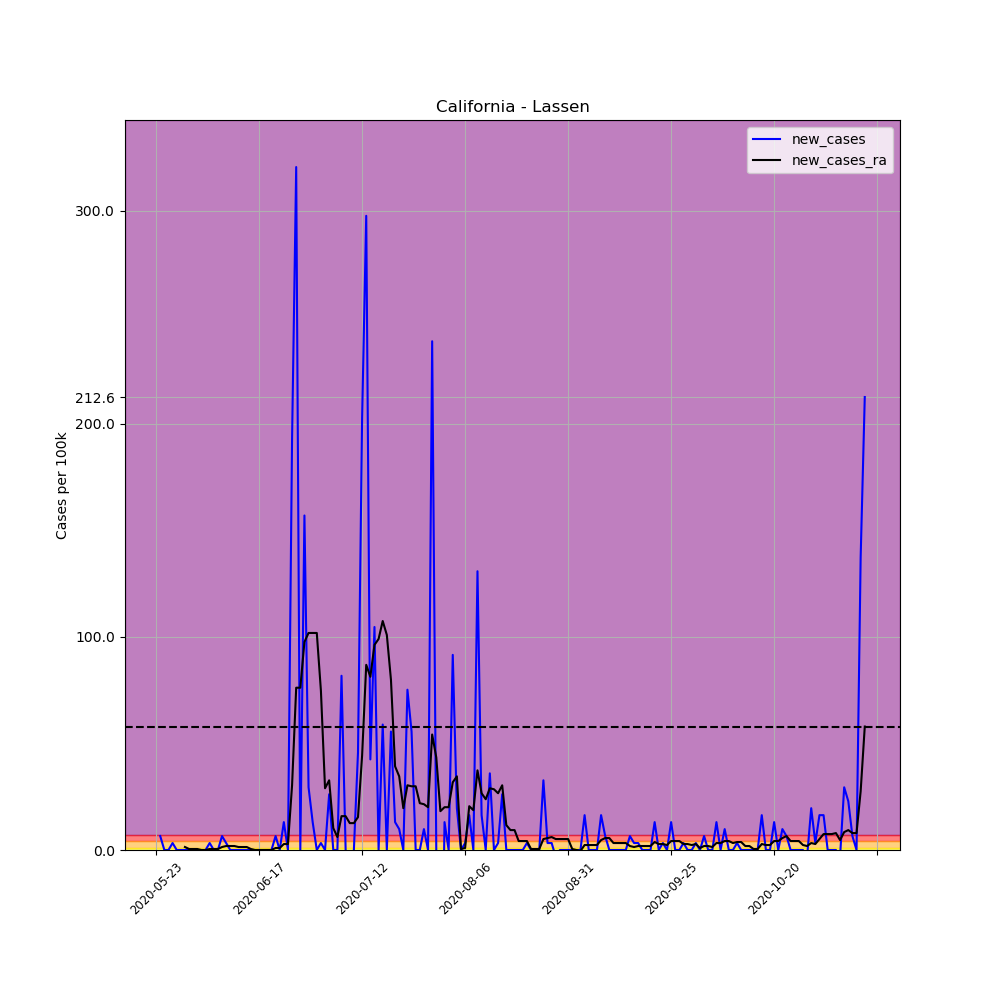

Source data for this figure (header and first rows):
, date, county, state, fips, cases, deaths, COUNTY, STNAME, CTYNAME, POPESTIMATE2019, per_100k, per_100k_ra, new_cases, new_cases_ra
672476, 2020-05-23, Lassen, California, 6035, 2, 0, 35, California, Lassen, 30573, 6.542, , , 
672477, 2020-05-24, Lassen, California, 6035, 4, 0, 35, California, Lassen, 30573, 13.08, , 6.542, 
672478, 2020-05-25, Lassen, California, 6035, 4, 0, 35, California, Lassen, 30573, 13.08, , 0.0, 
672479, 2020-05-26, Lassen, California, 6035, 4, 0, 35, California, Lassen, 30573, 13.08, , 0.0, 
672480, 2020-05-27, Lassen, California, 6035, 5, 0, 35, California, Lassen, 30573, 16.35, , 3.271, 
672481, 2020-05-28, Lassen, California, 6035, 5, 0, 35, California, Lassen, 30573, 16.35, , 0.0, 
672482, 2020-05-29, Lassen, California, 6035, 5, 0, 35, California, Lassen, 30573, 16.35, 13.55, 0.0, 
672483, 2020-05-30, Lassen, California, 6035, 5, 0, 35, California, Lassen, 30573, 16.35, 14.95, 0.0, 1.402
672484, 2020-05-31, Lassen, California, 6035, 5, 0, 35, California, Lassen, 30573, 16.35, 15.42, 0.0, 0.4673
672485, 2020-06-01, Lassen, California, 6035, 5, 0, 35, California, Lassen, 30573, 16.35, 15.89, 0.0, 0.4673
672486, 2020-06-02, Lassen, California, 6035, 5, 0, 35, California, Lassen, 30573, 16.35, 16.35, 0.0, 0.4673
672487, 2020-06-03, Lassen, California, 6035, 5, 0, 35, California, Lassen, 30573, 16.35, 16.35, 0.0, 0.0
672488, 2020-06-04, Lassen, California, 6035, 5, 0, 35, California, Lassen, 30573, 16.35, 16.35, 0.0, 0.0
672489, 2020-06-05, Lassen, California, 6035, 6, 0, 35, California, Lassen, 30573, 19.63, 16.82, 3.271, 0.4673
672490, 2020-06-06, Lassen, California, 6035, 6, 0, 35, California, Lassen, 30573, 19.63, 17.29, 0.0, 0.4673
672491, 2020-06-07, Lassen, California, 6035, 6, 0, 35, California, Lassen, 30573, 19.63, 17.76, 0.0, 0.4673
672492, 2020-06-08, Lassen, California, 6035, 8, 0, 35, California, Lassen, 30573, 26.17, 19.16, 6.542, 1.402
672493, 2020-06-09, Lassen, California, 6035, 9, 0, 35, California, Lassen, 30573, 29.44, 21.03, 3.271, 1.869
672494, 2020-06-10, Lassen, California, 6035, 9, 0, 35, California, Lassen, 30573, 29.44, 22.9, 0.0, 1.869
672495, 2020-06-11, Lassen, California, 6035, 9, 0, 35, California, Lassen, 30573, 29.44, 24.77, 0.0, 1.869
672496, 2020-06-12, Lassen, California, 6035, 9, 0, 35, California, Lassen, 30573, 29.44, 26.17, 0.0, 1.402
672497, 2020-06-13, Lassen, California, 6035, 9, 0, 35, California, Lassen, 30573, 29.44, 27.57, 0.0, 1.402
672498, 2020-06-14, Lassen, California, 6035, 9, 0, 35, California, Lassen, 30573, 29.44, 28.97, 0.0, 1.402
672499, 2020-06-15, Lassen, California, 6035, 9, 0, 35, California, Lassen, 30573, 29.44, 29.44, 0.0, 0.4673
672500, 2020-06-16, Lassen, California, 6035, 9, 0, 35, California, Lassen, 30573, 29.44, 29.44, 0.0, 0.0
672501, 2020-06-17, Lassen, California, 6035, 9, 0, 35, California, Lassen, 30573, 29.44, 29.44, 0.0, 0.0
672502, 2020-06-18, Lassen, California, 6035, 9, 0, 35, California, Lassen, 30573, 29.44, 29.44, 0.0, 0.0
672503, 2020-06-19, Lassen, California, 6035, 9, 0, 35, California, Lassen, 30573, 29.44, 29.44, 0.0, 0.0
672504, 2020-06-20, Lassen, California, 6035, 9, 0, 35, California, Lassen, 30573, 29.44, 29.44, 0.0, 0.0
672505, 2020-06-21, Lassen, California, 6035, 11, 0, 35, California, Lassen, 30573, 35.98, 30.37, 6.542, 0.9345
672506, 2020-06-22, Lassen, California, 6035, 11, 0, 35, California, Lassen, 30573, 35.98, 31.31, 0.0, 0.9345
672507, 2020-06-23, Lassen, California, 6035, 15, 0, 35, California, Lassen, 30573, 49.06, 34.11, 13.08, 2.804
672508, 2020-06-24, Lassen, California, 6035, 15, 0, 35, California, Lassen, 30573, 49.06, 36.91, 0.0, 2.804
672509, 2020-06-25, Lassen, California, 6035, 74, 0, 35, California, Lassen, 30573, 242, 67.29, 193, 30.37
672510, 2020-06-26, Lassen, California, 6035, 172, 0, 35, California, Lassen, 30573, 562.6, 143.5, 320.5, 76.16
672511, 2020-06-27, Lassen, California, 6035, 172, 0, 35, California, Lassen, 30573, 562.6, 219.6, 0.0, 76.16
672512, 2020-06-28, Lassen, California, 6035, 220, 0, 35, California, Lassen, 30573, 719.6, 317.3, 157, 97.66
672513, 2020-06-29, Lassen, California, 6035, 229, 0, 35, California, Lassen, 30573, 749, 419.1, 29.44, 101.9
672514, 2020-06-30, Lassen, California, 6035, 233, 0, 35, California, Lassen, 30573, 762.1, 521, 13.08, 101.9
672515, 2020-07-01, Lassen, California, 6035, 233, 0, 35, California, Lassen, 30573, 762.1, 622.9, 0.0, 101.9
672516, 2020-07-02, Lassen, California, 6035, 234, 0, 35, California, Lassen, 30573, 765.4, 697.6, 3.271, 74.76
672517, 2020-07-03, Lassen, California, 6035, 234, 0, 35, California, Lassen, 30573, 765.4, 726.6, 0.0, 28.97
672518, 2020-07-04, Lassen, California, 6035, 242, 0, 35, California, Lassen, 30573, 791.5, 759.3, 26.17, 32.71
672519, 2020-07-05, Lassen, California, 6035, 242, 0, 35, California, Lassen, 30573, 791.5, 769.6, 0.0, 10.28
672520, 2020-07-06, Lassen, California, 6035, 242, 0, 35, California, Lassen, 30573, 791.5, 775.7, 0.0, 6.074
672521, 2020-07-07, Lassen, California, 6035, 267, 0, 35, California, Lassen, 30573, 873.3, 791.5, 81.77, 15.89
672522, 2020-07-08, Lassen, California, 6035, 267, 0, 35, California, Lassen, 30573, 873.3, 807.4, 0.0, 15.89
672523, 2020-07-09, Lassen, California, 6035, 261, 0, 35, California, Lassen, 30573, 853.7, 820.1, -19.63, 12.62
672524, 2020-07-10, Lassen, California, 6035, 261, 0, 35, California, Lassen, 30573, 853.7, 832.7, 0.0, 12.62
672525, 2020-07-11, Lassen, California, 6035, 275, 0, 35, California, Lassen, 30573, 899.5, 848.1, 45.79, 15.42
672526, 2020-07-12, Lassen, California, 6035, 337, 0, 35, California, Lassen, 30573, 1102, 892.5, 202.8, 44.39
672527, 2020-07-13, Lassen, California, 6035, 428, 0, 35, California, Lassen, 30573, 1400, 979.4, 297.6, 86.91
672528, 2020-07-14, Lassen, California, 6035, 441, 0, 35, California, Lassen, 30573, 1442, 1061, 42.52, 81.3
672529, 2020-07-15, Lassen, California, 6035, 473, 0, 35, California, Lassen, 30573, 1547, 1157, 104.7, 96.26
672530, 2020-07-16, Lassen, California, 6035, 473, 0, 35, California, Lassen, 30573, 1547, 1256, 0.0, 99.06
672531, 2020-07-17, Lassen, California, 6035, 491, 0, 35, California, Lassen, 30573, 1606, 1363, 58.88, 107.5
672532, 2020-07-18, Lassen, California, 6035, 491, 0, 35, California, Lassen, 30573, 1606, 1464, 0.0, 100.9
672533, 2020-07-19, Lassen, California, 6035, 508, 0, 35, California, Lassen, 30573, 1662, 1544, 55.6, 79.9
672534, 2020-07-20, Lassen, California, 6035, 512, 0, 35, California, Lassen, 30573, 1675, 1584, 13.08, 39.25
672535, 2020-07-21, Lassen, California, 6035, 515, 0, 35, California, Lassen, 30573, 1684, 1618, 9.813, 34.58
... 113 more rows
